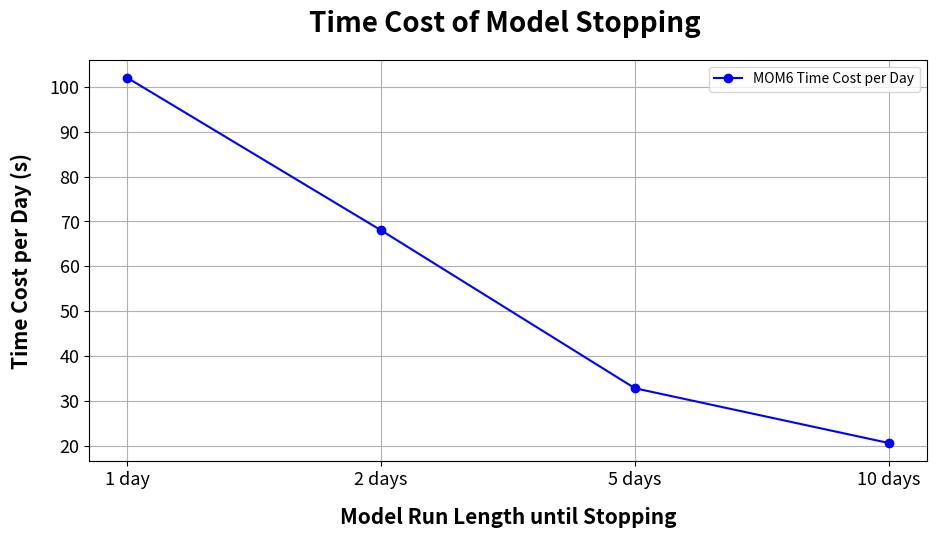

This chart was generated by the following Python code:
"plot in python to get visuals for motivation of the DART-NUOPC cap project"

import matplotlib.pyplot as plt

# [redacted]
model_runs = ['1 day', '2 days', '5 days', '10 days']
times = [102, 136, 164, 206]

# time cost per day
time_costs_per_day = [times[0], times[1] / 2, times[2] / 5, times[3] / 10]

# plot
plt.figure(figsize=(10, 6))
plt.plot(model_runs, time_costs_per_day, marker='o', linestyle='-', color='b', label='MOM6 Time Cost per Day')
plt.xlabel('Model Run Length until Stopping', fontsize=15, fontweight='bold', labelpad=13)
plt.ylabel('Time Cost per Day (s)', fontsize=15, fontweight='bold', labelpad=13)
plt.title('Time Cost of Model Stopping ', fontsize=20, fontweight='bold', pad=20)
plt.xticks(fontsize=13)
plt.yticks(fontsize=13)
plt.grid(True)
plt.legend()

# adjust layout to fit everything in
plt.tight_layout(pad=3.0)
plt.subplots_adjust(top=0.85)

plt.show()
